The GitHub repository yashpadhye17/CNN-BASED-ANOMALY-DETECTION contains a labelled image folder "edge" with 2 categories: anomaly, good. Examples follow, each with its label.

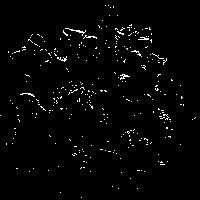
Label: good

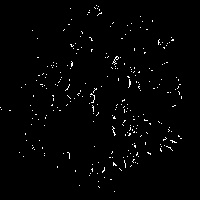
Label: good

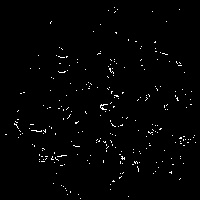
Label: good

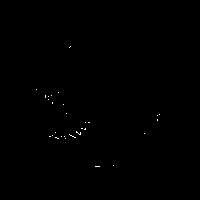
Label: good

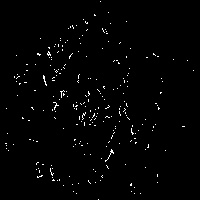
Label: anomaly

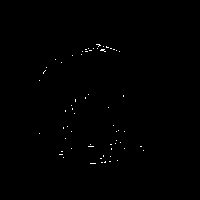
Label: good
